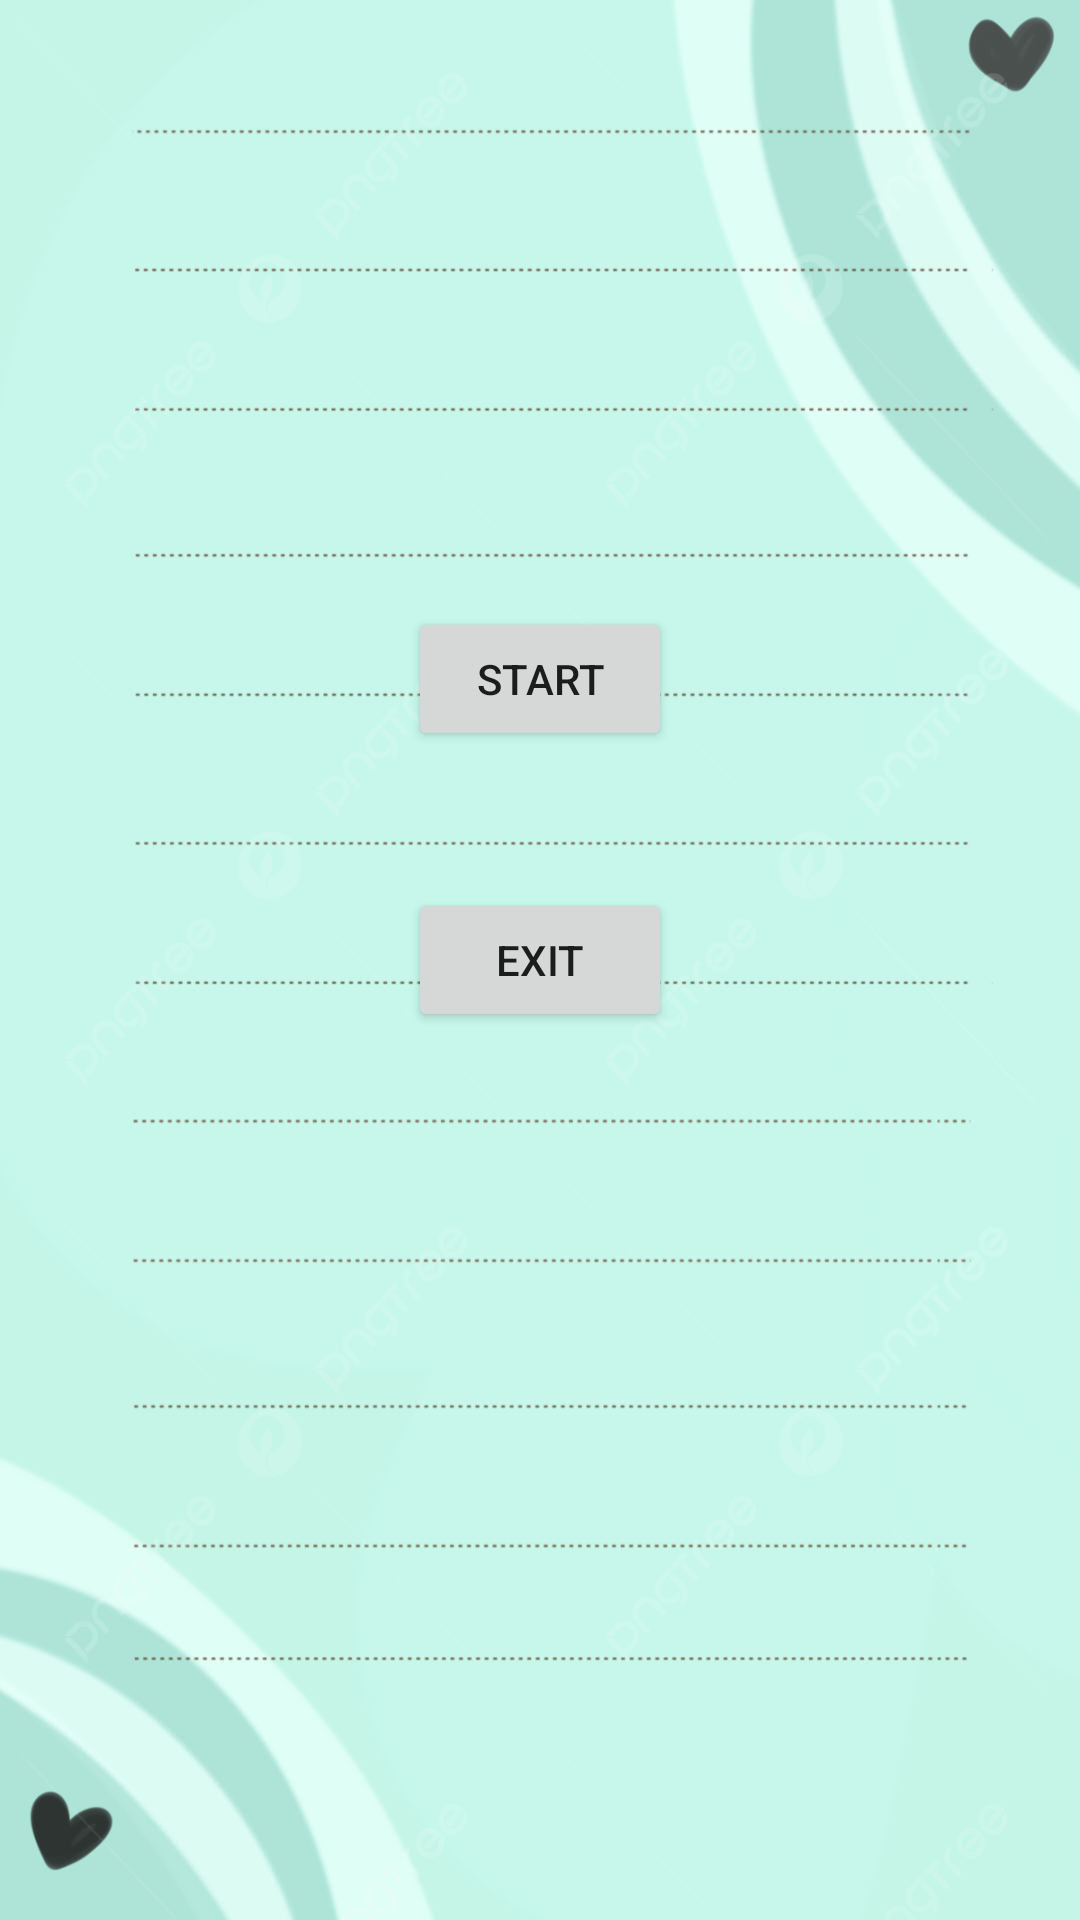

Produce the Android XML layout that renders to this screen, including the resource entries it uses.
<!-- AndroidManifest.xml: application theme Theme.Notas -->
<!-- res/layout/activity_landing.xml -->
<?xml version="1.0" encoding="utf-8"?>
<androidx.constraintlayout.widget.ConstraintLayout xmlns:android="http://schemas.android.com/apk/res/android"
    xmlns:app="http://schemas.android.com/apk/res-auto"
    xmlns:tools="http://schemas.android.com/tools"
    android:id="@+id/main"
    android:layout_width="match_parent"
    android:layout_height="match_parent"
    tools:context=".View.LandingActivity">

    <Button
        android:id="@+id/start"
        android:layout_width="wrap_content"
        android:layout_height="wrap_content"
        android:text="Start"
        app:layout_constraintBottom_toBottomOf="parent"
        app:layout_constraintEnd_toEndOf="parent"
        app:layout_constraintStart_toStartOf="parent"
        app:layout_constraintTop_toTopOf="parent"
        app:layout_constraintVertical_bias="0.342" />

    <Button
        android:id="@+id/Exit"
        android:layout_width="wrap_content"
        android:layout_height="wrap_content"
        android:text="Exit"
        app:layout_constraintBottom_toBottomOf="parent"
        app:layout_constraintEnd_toEndOf="parent"
        app:layout_constraintStart_toStartOf="parent"
        app:layout_constraintTop_toTopOf="parent" />

    <androidx.constraintlayout.widget.ConstraintLayout
        android:layout_width="match_parent"
        android:layout_height="match_parent"
        android:background="@drawable/pngtree_note_wallpapers_picture_image_2124191__1_"
        tools:layout_editor_absoluteX="0dp"
        tools:layout_editor_absoluteY="0dp">

        <FrameLayout
            android:id="@+id/fragmentLandingContainer"
            android:layout_width="395dp"
            android:layout_height="731dp"
            app:layout_constraintBottom_toBottomOf="parent"
            app:layout_constraintEnd_toEndOf="parent"
            app:layout_constraintStart_toStartOf="parent"
            app:layout_constraintTop_toTopOf="parent"
            app:layout_constraintVertical_bias="0.0" />
    </androidx.constraintlayout.widget.ConstraintLayout>
</androidx.constraintlayout.widget.ConstraintLayout>
<!-- resources referenced by this layout -->
<resources>
  <!-- drawable pngtree_note_wallpapers_picture_image_2124191__1_: jpg bitmap (drawable, 224827 bytes) -->
  <style name="Theme.Notas" parent="Theme.MaterialComponents.DayNight.NoActionBar">
          
          <item name="colorPrimary">@color/purple_500</item>
          <item name="colorPrimaryVariant">@color/purple_700</item>
          <item name="colorOnPrimary">@color/white</item>
          
          <item name="colorSecondary">@color/teal_200</item>
          <item name="colorSecondaryVariant">@color/teal_700</item>
          <item name="colorOnSecondary">@color/black</item>
          
          <item name="android:statusBarColor">?attr/colorPrimaryVariant</item>
          
      </style>
  <!-- not gathered from this repository: default colours our renderer supplied (Android Studio template values) -->
  <color name="purple_500">#FF6200EE</color>
  <color name="purple_700">#FF3700B3</color>
  <color name="teal_200">#FF03DAC5</color>
  <color name="teal_700">#FF018786</color>
  <color name="black">#FF000000</color>
  <color name="white">#FFFFFFFF</color>
</resources>
